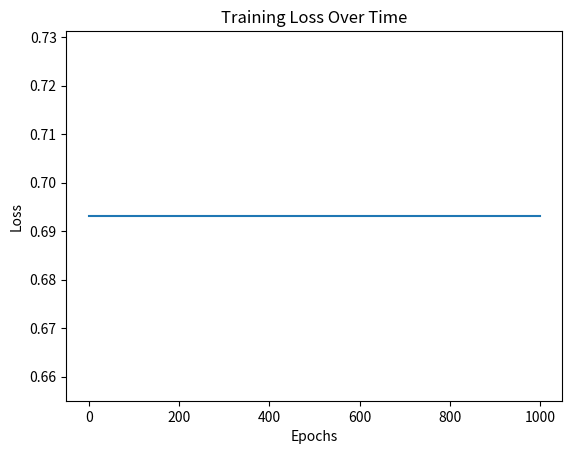

Recreate this plot in Python.
import numpy as np
import matplotlib.pyplot as plt

class Layer:
    def __init__(self, input_size, output_size, activation='relu'):
        self.weights = np.random.randn(input_size, output_size) * 0.01
        self.bias = np.zeros((1, output_size))
        self.activation = activation  # 'relu', 'sigmoid', 'tanh', 'softmax'
        
        # Adam optimizer parameters
        self.m_weights = np.zeros_like(self.weights)
        self.v_weights = np.zeros_like(self.weights)
        self.m_bias = np.zeros_like(self.bias)
        self.v_bias = np.zeros_like(self.bias)
        self.beta1 = 0.9
        self.beta2 = 0.999
        self.epsilon = 1e-8
        self.timestep = 1
        
        # Intermediate values
        self.z = None  # Pre-activation
        self.a = None  # Post-activation
        self.input = None

    def forward(self, X):
        self.input = X
        self.z = np.dot(X, self.weights) + self.bias
        self.a = self._apply_activation(self.z)
        return self.a

    def backward(self, grad_output, learning_rate):
        grad_z = grad_output * self._activation_derivative()
        grad_weights = np.dot(self.input.T, grad_z)
        grad_bias = np.sum(grad_z, axis=0, keepdims=True)
        grad_input = np.dot(grad_z, self.weights.T)
        
        # Adam update for weights
        self.m_weights = self.beta1 * self.m_weights + (1 - self.beta1) * grad_weights
        self.v_weights = self.beta2 * self.v_weights + (1 - self.beta2) * (grad_weights ** 2)
        m_hat = self.m_weights / (1 - self.beta1 ** self.timestep)
        v_hat = self.v_weights / (1 - self.beta2 ** self.timestep)
        self.weights -= learning_rate * m_hat / (np.sqrt(v_hat) + self.epsilon)
        
        # Adam update for biases
        self.m_bias = self.beta1 * self.m_bias + (1 - self.beta1) * grad_bias
        self.v_bias = self.beta2 * self.v_bias + (1 - self.beta2) * (grad_bias ** 2)
        m_hat = self.m_bias / (1 - self.beta1 ** self.timestep)
        v_hat = self.v_bias / (1 - self.beta2 ** self.timestep)
        self.bias -= learning_rate * m_hat / (np.sqrt(v_hat) + self.epsilon)
        
        self.timestep += 1
        return grad_input

    def _apply_activation(self, z):
        if self.activation == 'relu':
            return np.maximum(0, z)
        elif self.activation == 'sigmoid':
            return 1 / (1 + np.exp(-z))
        elif self.activation == 'tanh':
            return np.tanh(z)
        elif self.activation == 'softmax':
            e_x = np.exp(z - np.max(z, axis=1, keepdims=True))
            return e_x / np.sum(e_x, axis=1, keepdims=True)
        else:
            return z  # Linear activation

    def _activation_derivative(self):
        if self.activation == 'relu':
            return (self.z > 0).astype(float)
        elif self.activation == 'sigmoid':
            return self.a * (1 - self.a)
        elif self.activation == 'tanh':
            return 1 - self.a ** 2
        elif self.activation == 'softmax':
            return 1  # Handled via loss gradient
        else:
            return 1  # Linear activation

def categorical_cross_entropy(y_true, y_pred):
    y_pred_clipped = np.clip(y_pred, 1e-7, 1 - 1e-7)
    return -np.mean(np.sum(y_true * np.log(y_pred_clipped), axis=1))

class NeuralNetwork:
    def __init__(self, layer_sizes, activations):
        self.layers = []
        for i in range(len(layer_sizes) - 1):
            self.layers.append(Layer(layer_sizes[i], layer_sizes[i+1], activations[i]))

    def forward(self, X):
        a = X
        for layer in self.layers:
            a = layer.forward(a)
        return a

    def backward(self, X, y_true, learning_rate):
        y_pred = self.forward(X)
        if self.layers[-1].activation == 'softmax':
            grad_z = (y_pred - y_true) / X.shape[0]  # Normalize by batch size
        else:
            grad_z = (y_pred - y_true)
        for layer in reversed(self.layers):
            grad_z = layer.backward(grad_z, learning_rate)

    def train(self, X, y, epochs, learning_rate):
        loss_history = []
        for epoch in range(1, epochs + 1):
            y_pred = self.forward(X)
            loss = categorical_cross_entropy(y, y_pred)
            self.backward(X, y, learning_rate)
            loss_history.append(loss)
            if epoch % 100 == 0:
                print(f"Epoch {epoch}, Loss: {loss:.4f}")
        return loss_history

if __name__ == "__main__":
    # Example 1: Binary classification
    X = np.array([[0.5], [1.5], [2.0], [3.0]])
    y = np.array([[1, 0], [1, 0], [0, 1], [0, 1]])  # One-hot encoded

    # Network architecture: 1 input → 1 hidden (ReLU) → 2 output (Softmax)
    nn = NeuralNetwork(layer_sizes=[1, 1, 2], activations=['relu', 'softmax'])
    loss_history = nn.train(X, y, epochs=1000, learning_rate=0.01)

    # Plot training loss
    plt.plot(loss_history)
    plt.xlabel('Epochs')
    plt.ylabel('Loss')
    plt.title('Training Loss Over Time')
    plt.show()